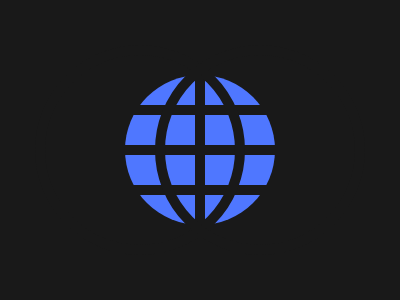

Here is a drawing made with CSS. Write the source that renders it.

<div a></div>
<div b></div>
<div c></div>
<div d></div>
<div d e>
    <style>
        * {
            position: absolute;
            margin: 0;
            background: #191919;
        }

        [a] {
            width: 150;
            height: 150;
            top: 75;
            left: 125;
            border-radius: 50%;
            background: #4F77FF;

        }

        [b] {
            width: 10;
            height: 160;
            top: 75;
            left: 195
        }

        [c] {
            width: 160;
            height: 10;
            top: 105;
            left: 120;
            box-shadow: 0 40px #191919, 0 80px #191919;
        }

        [d] {
            top: 45;
            left: 35;
            width: 190;
            height: 190;
            border-radius: 50%;
            background: transparent;
            border: 10px solid #191919;
        }

        [e] {
            top: 45;
            left: 155;
        }
    </style>